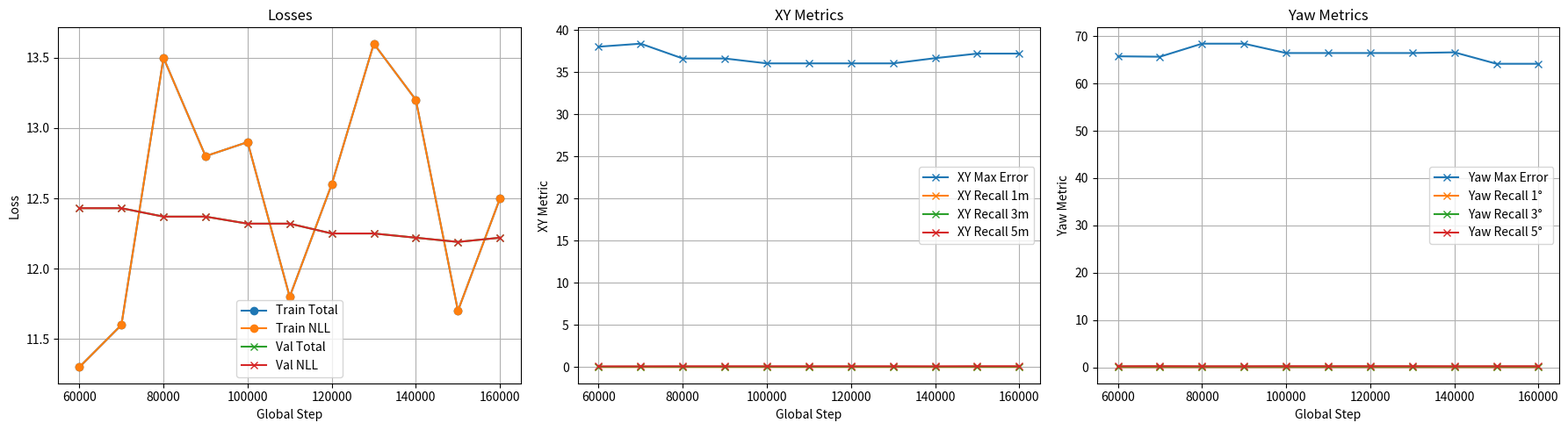

Python code for this plot:
import matplotlib.pyplot as plt

steps = [60000, 70000, 80000, 90000, 100000, 110000, 120000, 130000, 140000, 150000, 160000]

# Training losses
train_total = [11.3, 11.6, 13.5, 12.8, 12.9, 11.8, 12.6, 13.6, 13.2, 11.7, 12.5]
train_nll   = [11.3, 11.6, 13.5, 12.8, 12.9, 11.8, 12.6, 13.6, 13.2, 11.7, 12.5]

# Validation losses
val_total = [12.43, 12.43, 12.37, 12.37, 12.32, 12.32, 12.25, 12.25, 12.22, 12.19, 12.22]
val_nll   = [12.43, 12.43, 12.37, 12.37, 12.32, 12.32, 12.25, 12.25, 12.22, 12.19, 12.22]

# XY metrics
val_xy_max_error = [38.04, 38.4, 36.64, 36.64, 36.06, 36.06, 36.06, 36.06, 36.68, 37.22, 37.22]
val_xy_recall_1m = [0.00387, 0.007186, 0.006081, 0.006081, 0.008292, 0.008292, 0.008292, 0.008292, 0.006633, 0.0105, 0.0105]
val_xy_recall_3m = [0.03925, 0.05086, 0.04809, 0.04809, 0.0503, 0.0503, 0.0503, 0.0503, 0.04533, 0.0503, 0.0503]
val_xy_recall_5m = [0.09176, 0.09121, 0.1017, 0.1017, 0.1012, 0.1012, 0.1012, 0.1012, 0.09619, 0.1083, 0.1083]

# Yaw metrics
val_yaw_max_error = [65.74, 65.65, 68.41, 68.41, 66.43, 66.43, 66.43, 66.43, 66.58, 64.16, 64.16]
val_yaw_recall_1 = [0.05473, 0.05694, 0.05252, 0.05252, 0.05804, 0.05804, 0.05804, 0.05804, 0.05417, 0.04975, 0.04975]
val_yaw_recall_3 = [0.1564, 0.1636, 0.1465, 0.1465, 0.1531, 0.1531, 0.1531, 0.1531, 0.1493, 0.1520, 0.1520]
val_yaw_recall_5 = [0.23, 0.2416, 0.2244, 0.2244, 0.2388, 0.2388, 0.2388, 0.2388, 0.2261, 0.2305, 0.2305]

plt.figure(figsize=(18,5))  

# Losses
plt.subplot(1,3,1)
plt.plot(steps, train_total, label="Train Total", marker='o')
plt.plot(steps, train_nll, label="Train NLL", marker='o')
plt.plot(steps, val_total, label="Val Total", marker='x')
plt.plot(steps, val_nll, label="Val NLL", marker='x')
plt.xlabel("Global Step")
plt.ylabel("Loss")
plt.title("Losses")
plt.legend()
plt.grid(True)

# XY metrics
plt.subplot(1,3,2)
plt.plot(steps, val_xy_max_error, label="XY Max Error", marker='x')
plt.plot(steps, val_xy_recall_1m, label="XY Recall 1m", marker='x')
plt.plot(steps, val_xy_recall_3m, label="XY Recall 3m", marker='x')
plt.plot(steps, val_xy_recall_5m, label="XY Recall 5m", marker='x')
plt.xlabel("Global Step")
plt.ylabel("XY Metric")
plt.title("XY Metrics")
plt.legend()
plt.grid(True)

# Yaw metrics
plt.subplot(1,3,3)
plt.plot(steps, val_yaw_max_error, label="Yaw Max Error", marker='x')
plt.plot(steps, val_yaw_recall_1, label="Yaw Recall 1°", marker='x')
plt.plot(steps, val_yaw_recall_3, label="Yaw Recall 3°", marker='x')
plt.plot(steps, val_yaw_recall_5, label="Yaw Recall 5°", marker='x')
plt.xlabel("Global Step")
plt.ylabel("Yaw Metric")
plt.title("Yaw Metrics")
plt.legend()
plt.grid(True)

plt.tight_layout()
plt.show()
